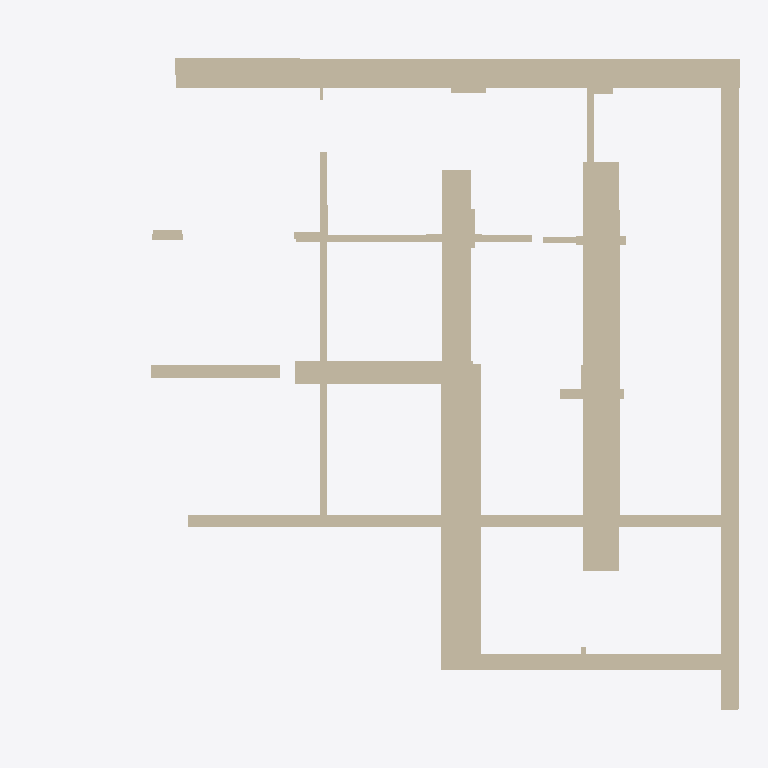
Plan cut of the same IFC building model at storey 'Ground Floor' (level 0.00 m, cut at 1.40 m), seen from above with north up, elements coloured by IFC class (only those large enough to see are counted): 31 walls (beige). Cut surfaces are drawn darker.
Extent 19.8 m × 18.2 m × 10.0 m (x, y, z). Storeys (1): Ground Floor at 0.00 m. Elements (45): 45 IfcWall.

HEADER;
FILE_DESCRIPTION(('ViewDefinition [CoordinationView]'),'2;1');
FILE_NAME('','2025-12-02T05:23:18',(''),(''),'IfcOpenShell 0.8.4-e8eb5e4','IfcOpenShell 0.8.4-e8eb5e4','');
FILE_SCHEMA(('IFC4'));
ENDSEC;
DATA;
#17=IFCPROJECT('289ELLJq5FK9uPo7xYOye9',#5,'Wall Export',$,$,$,$,(#15),#10);
#18=IFCSITE('11H0XjJun3t90CHd7Ix64N',#5,'Site',$,$,$,$,$,$,$,$,$,$,$);
#19=IFCBUILDING('253Gj1sdL2kgYkKzIWffpy',#5,'Building',$,$,$,$,$,$,$,$,$);
#20=IFCBUILDINGSTOREY('14gEg$byf44wf417ChYTb_',#5,'Ground Floor',$,$,$,$,$,$,0.0);
#59=IFCWALL('0cVPzOPlH9fARUYQKpWIUu',#5,'Wall_3','L=15.72m, W=0.80m, H=5.61m',$,$,#58,$,.SOLIDWALL.);
#155=IFCWALL('3Fb8F$vK5CkOWavKsancXk',#5,'Wall_11','L=0.82m, W=13.81m, H=5.01m',$,$,#154,$,.SOLIDWALL.);
#35=IFCWALL('1XFhVJCEH0yRDVU$98Bikr',#5,'Wall_1','L=0.51m, W=17.73m, H=9.47m',$,$,#34,$,.SOLIDWALL.);
#227=IFCWALL('2oL34owWfEiPty2dLYy9Qg',#5,'Wall_17','L=0.98m, W=8.83m, H=5.04m',$,$,#226,$,.SOLIDWALL.);
#107=IFCWALL('25Tsikc0T93OIvw$6TNvsi',#5,'Wall_7','L=4.95m, W=0.65m, H=4.80m',$,$,#106,$,.SOLIDWALL.);
#203=IFCWALL('0Tlj5uCqX4Ex$59ojzREea',#5,'Wall_15','L=8.16m, W=0.43m, H=5.38m',$,$,#202,$,.SOLIDWALL.);
#443=IFCWALL('2KZin4HLb0X9NN47FjIFGN',#5,'Wall_35','L=0.99m, W=11.38m, H=5.51m',$,$,#442,$,.SOLIDWALL.);
#323=IFCWALL('0F8czGBNT66BOkZRgZpBMl',#5,'Wall_25','L=1.12m, W=8.50m, H=4.82m',$,$,#322,$,.SOLIDWALL.);
#179=IFCWALL('2ZxtE6GNbD2O3YNMVzWA02',#5,'Wall_13','L=0.20m, W=10.37m, H=5.06m',$,$,#178,$,.SOLIDWALL.);
#431=IFCWALL('2Xe9cYEfL1JRBORA1VmLq3',#5,'Wall_34','L=15.16m, W=0.34m, H=6.63m',$,$,#430,$,.SOLIDWALL.);
#263=IFCWALL('1fTV$3zhf0y8CJuLg8BPnA',#5,'Wall_20','L=6.43m, W=0.25m, H=4.39m',$,$,#262,$,.SOLIDWALL.);
#119=IFCWALL('0BpBaHNQTEAwwg8EryQvww',#5,'Wall_8','L=3.60m, W=0.36m, H=3.28m',$,$,#118,$,.SOLIDWALL.);
#83=IFCWALL('3SUensj_TEYup9Qu6FTFOx',#5,'Wall_5','L=6.56m, W=0.21m, H=4.74m',$,$,#82,$,.SOLIDWALL.);
#275=IFCWALL('1uF905LZHAZhwH12KGxmWu',#5,'Wall_21','L=4.48m, W=0.34m, H=7.27m',$,$,#274,$,.SOLIDWALL.);
#131=IFCWALL('1NxXzsrdb6JfGE$hnHORhZ',#5,'Wall_9','L=1.08m, W=0.90m, H=4.71m',$,$,#130,$,.SOLIDWALL.);
#251=IFCWALL('2wXCA3ihX5ROIfE_VEsFHn',#5,'Wall_19','L=0.19m, W=3.39m, H=4.87m',$,$,#250,$,.SOLIDWALL.);
#95=IFCWALL('0qe3AbguL0zBvPhosYJn9n',#5,'Wall_6','L=2.14m, W=0.16m, H=4.86m',$,$,#94,$,.SOLIDWALL.);
#215=IFCWALL('1XglFTtT10GuC9L7Mgq_9r',#5,'Wall_16','L=0.22m, W=1.46m, H=4.71m',$,$,#214,$,.SOLIDWALL.);
#563=IFCWALL('0vKpvRChT8beY6FW02M4IQ',#5,'Wall_45','L=1.78m, W=0.27m, H=4.76m',$,$,#562,$,.SOLIDWALL.);
#371=IFCWALL('0IvwzP5jHDhAo2QnE6jsvI',#5,'Wall_29','L=7.75m, W=0.27m, H=4.60m',$,$,#370,$,.SOLIDWALL.);
#71=IFCWALL('2p1qYl3BT9F8Mko2K_3BiB',#5,'Wall_4','L=0.87m, W=0.16m, H=3.14m',$,$,#70,$,.SOLIDWALL.);
#311=IFCWALL('1cjiOHO7vD8hH0T3eeYIIN',#5,'Wall_24','L=0.97m, W=0.82m, H=5.63m',$,$,#310,$,.SOLIDWALL.);
#395=IFCWALL('1iBNAQVIP6q8hnIzU8VIoI',#5,'Wall_31','L=3.48m, W=0.47m, H=5.21m',$,$,#394,$,.SOLIDWALL.);
#383=IFCWALL('1R8nTTLEnCexPt38VXwFOD',#5,'Wall_30','L=0.82m, W=1.10m, H=4.86m',$,$,#382,$,.SOLIDWALL.);
#491=IFCWALL('2716FV7Rr5GhuAWe6sCDCF',#5,'Wall_39','L=0.80m, W=0.19m, H=4.05m',$,$,#490,$,.SOLIDWALL.);
#455=IFCWALL('1BmPddeID0vA68Vp4Gs2vS',#5,'Wall_36','L=0.56m, W=0.59m, H=5.39m',$,$,#454,$,.SOLIDWALL.);
#479=IFCWALL('3yKKutbC94GwWfIRsWB_8S',#5,'Wall_38','L=0.92m, W=0.19m, H=4.45m',$,$,#478,$,.SOLIDWALL.);
#503=IFCWALL('3xhN358n9EAfbRb8$G8mm$',#5,'Wall_40','L=1.39m, W=0.23m, H=5.37m',$,$,#502,$,.SOLIDWALL.);
#191=IFCWALL('2yrz2J8Sf8ZOyVCUd_cRHS',#5,'Wall_14','L=0.08m, W=0.86m, H=4.37m',$,$,#190,$,.SOLIDWALL.);
#467=IFCWALL('1Yt888AWbB0R3NyK86VVVV',#5,'Wall_37','L=0.14m, W=0.56m, H=3.99m',$,$,#466,$,.SOLIDWALL.);
#335=IFCWALL('1qLURrc_r2wAWqSkKNY$$k',#5,'Wall_26','L=0.20m, W=0.97m, H=4.12m',$,$,#334,$,.SOLIDWALL.);
ENDSEC;
